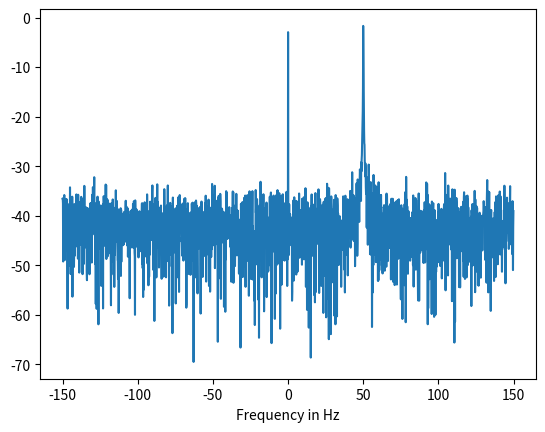

The matplotlib source for this figure:
import numpy as np
import matplotlib.pyplot as plt

Fs = 300  # sample rate
Ts = 1 / Fs  # sample period
print(Ts)

N = 2048
t = Ts * np.arange(N)
x = np.exp(1j * 2 * np.pi * 50 * t)

noise = (np.random.rand(N) + 1j * np.random.rand(N)) / np.sqrt(2)
noise_pwr = 2

recievedX = x + noise * np.sqrt(noise_pwr)

PSD = (np.abs(np.fft.fft(recievedX))/N)**2

PSD_log = 10.0*np.log10(PSD)
PSD_shifted = np.fft.fftshift(PSD_log)

f= np.arange(Fs/-2.0, Fs/2.0, Fs/N)

plt.plot(f,PSD_shifted)
plt.xlabel("Frequency in Hz")
plt.show()